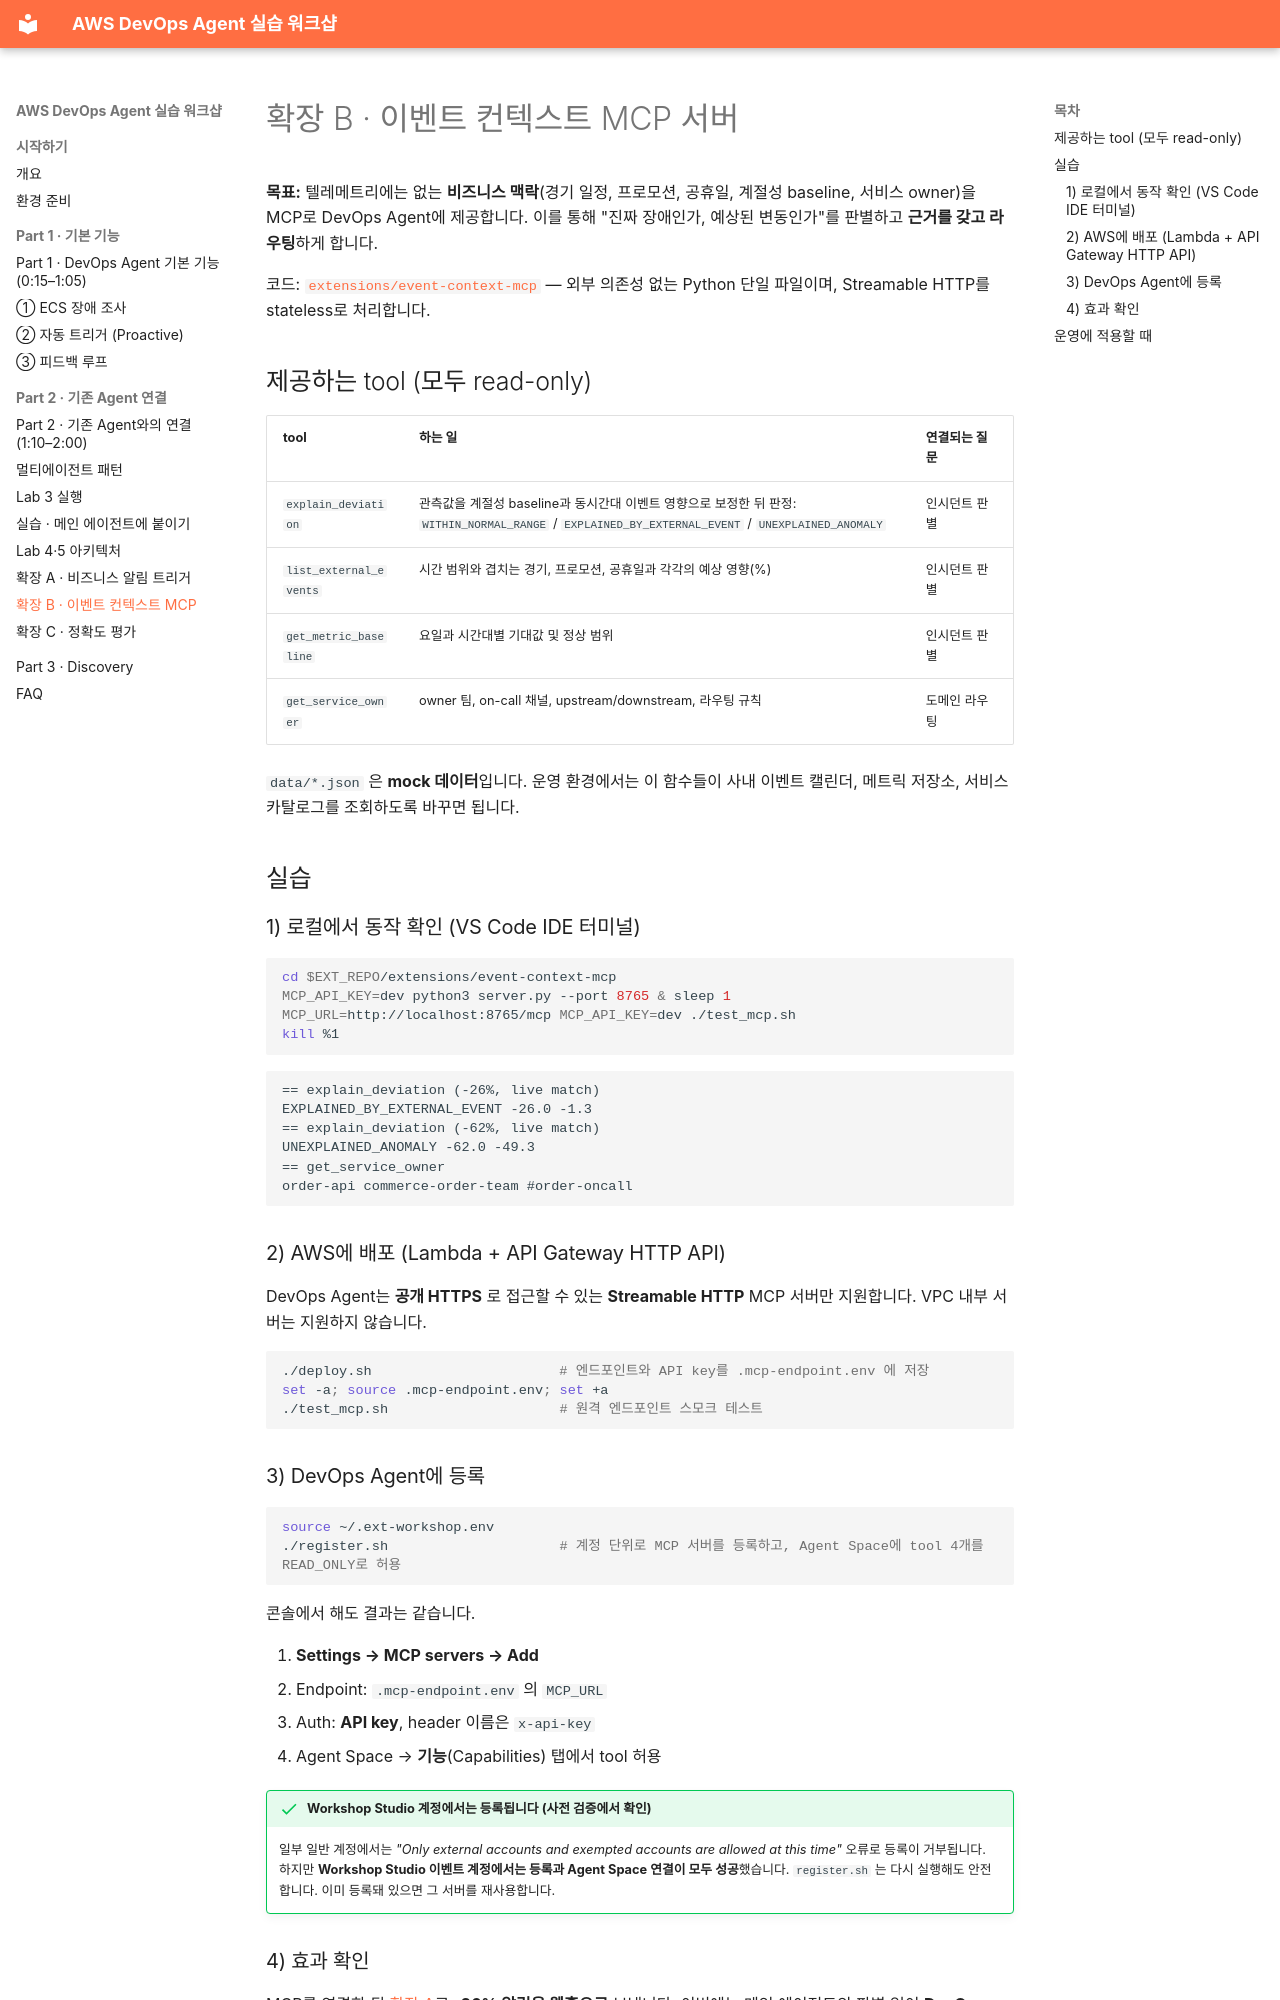

repository: hsr87/devops-agent-workshop-kr · page: part2/ext-mcp/index.html · generator: mkdocs

# 확장 B · 이벤트 컨텍스트 MCP 서버

**목표:** 텔레메트리에는 없는 **비즈니스 맥락**(경기 일정, 프로모션, 공휴일, 계절성 baseline, 서비스 owner)을 MCP로 DevOps Agent에 제공합니다. 이를 통해 "진짜 장애인가, 예상된 변동인가"를 판별하고 **근거를 갖고 라우팅**하게 합니다.

코드: [`extensions/event-context-mcp`](https://github.com/hsr87/devops-agent-workshop-kr/tree/main/extensions/event-context-mcp) — 외부 의존성 없는 Python 단일 파일이며, Streamable HTTP를 stateless로 처리합니다.

## 제공하는 tool (모두 read-only)

| tool | 하는 일 | 연결되는 질문 |
|---|---|---|
| `explain_deviation` | 관측값을 계절성 baseline과 동시간대 이벤트 영향으로 보정한 뒤 판정: `WITHIN_NORMAL_RANGE` / `EXPLAINED_BY_EXTERNAL_EVENT` / `UNEXPLAINED_ANOMALY` | 인시던트 판별 |
| `list_external_events` | 시간 범위와 겹치는 경기, 프로모션, 공휴일과 각각의 예상 영향(%) | 인시던트 판별 |
| `get_metric_baseline` | 요일과 시간대별 기대값 및 정상 범위 | 인시던트 판별 |
| `get_service_owner` | owner 팀, on-call 채널, upstream/downstream, 라우팅 규칙 | 도메인 라우팅 |

`data/*.json` 은 **mock 데이터**입니다. 운영 환경에서는 이 함수들이 사내 이벤트 캘린더, 메트릭 저장소, 서비스 카탈로그를 조회하도록 바꾸면 됩니다.

## 실습

### 1) 로컬에서 동작 확인 (VS Code IDE 터미널)

```bash
cd $EXT_REPO/extensions/event-context-mcp
MCP_API_KEY=dev python3 server.py --port 8765 & sleep 1
MCP_URL=http://localhost:8765/mcp MCP_API_KEY=dev ./test_mcp.sh
kill %1
```

```text
== explain_deviation (-26%, live match)
EXPLAINED_BY_EXTERNAL_EVENT -26.0 -1.3
== explain_deviation (-62%, live match)
UNEXPLAINED_ANOMALY -62.0 -49.3
== get_service_owner
order-api commerce-order-team #order-oncall
```

### 2) AWS에 배포 (Lambda + API Gateway HTTP API)

DevOps Agent는 **공개 HTTPS** 로 접근할 수 있는 **Streamable HTTP** MCP 서버만 지원합니다. VPC 내부 서버는 지원하지 않습니다.

```bash
./deploy.sh                       # 엔드포인트와 API key를 .mcp-endpoint.env 에 저장
set -a; source .mcp-endpoint.env; set +a
./test_mcp.sh                     # 원격 엔드포인트 스모크 테스트
```

### 3) DevOps Agent에 등록

```bash
source ~/.ext-workshop.env
./register.sh                     # 계정 단위로 MCP 서버를 등록하고, Agent Space에 tool 4개를 READ_ONLY로 허용
```

콘솔에서 해도 결과는 같습니다.

1. **Settings → MCP servers → Add**
2. Endpoint: `.mcp-endpoint.env` 의 `MCP_URL`
3. Auth: **API key**, header 이름은 `x-api-key`
4. Agent Space → **기능**(Capabilities) 탭에서 tool 허용

!!! success "Workshop Studio 계정에서는 등록됩니다 (사전 검증에서 확인)"
    일부 일반 계정에서는 *"Only external accounts and exempted accounts are allowed at this time"* 오류로 등록이 거부됩니다. 하지만 **Workshop Studio 이벤트 계정에서는 등록과 Agent Space 연결이 모두 성공**했습니다. `register.sh` 는 다시 실행해도 안전합니다. 이미 등록돼 있으면 그 서버를 재사용합니다.
